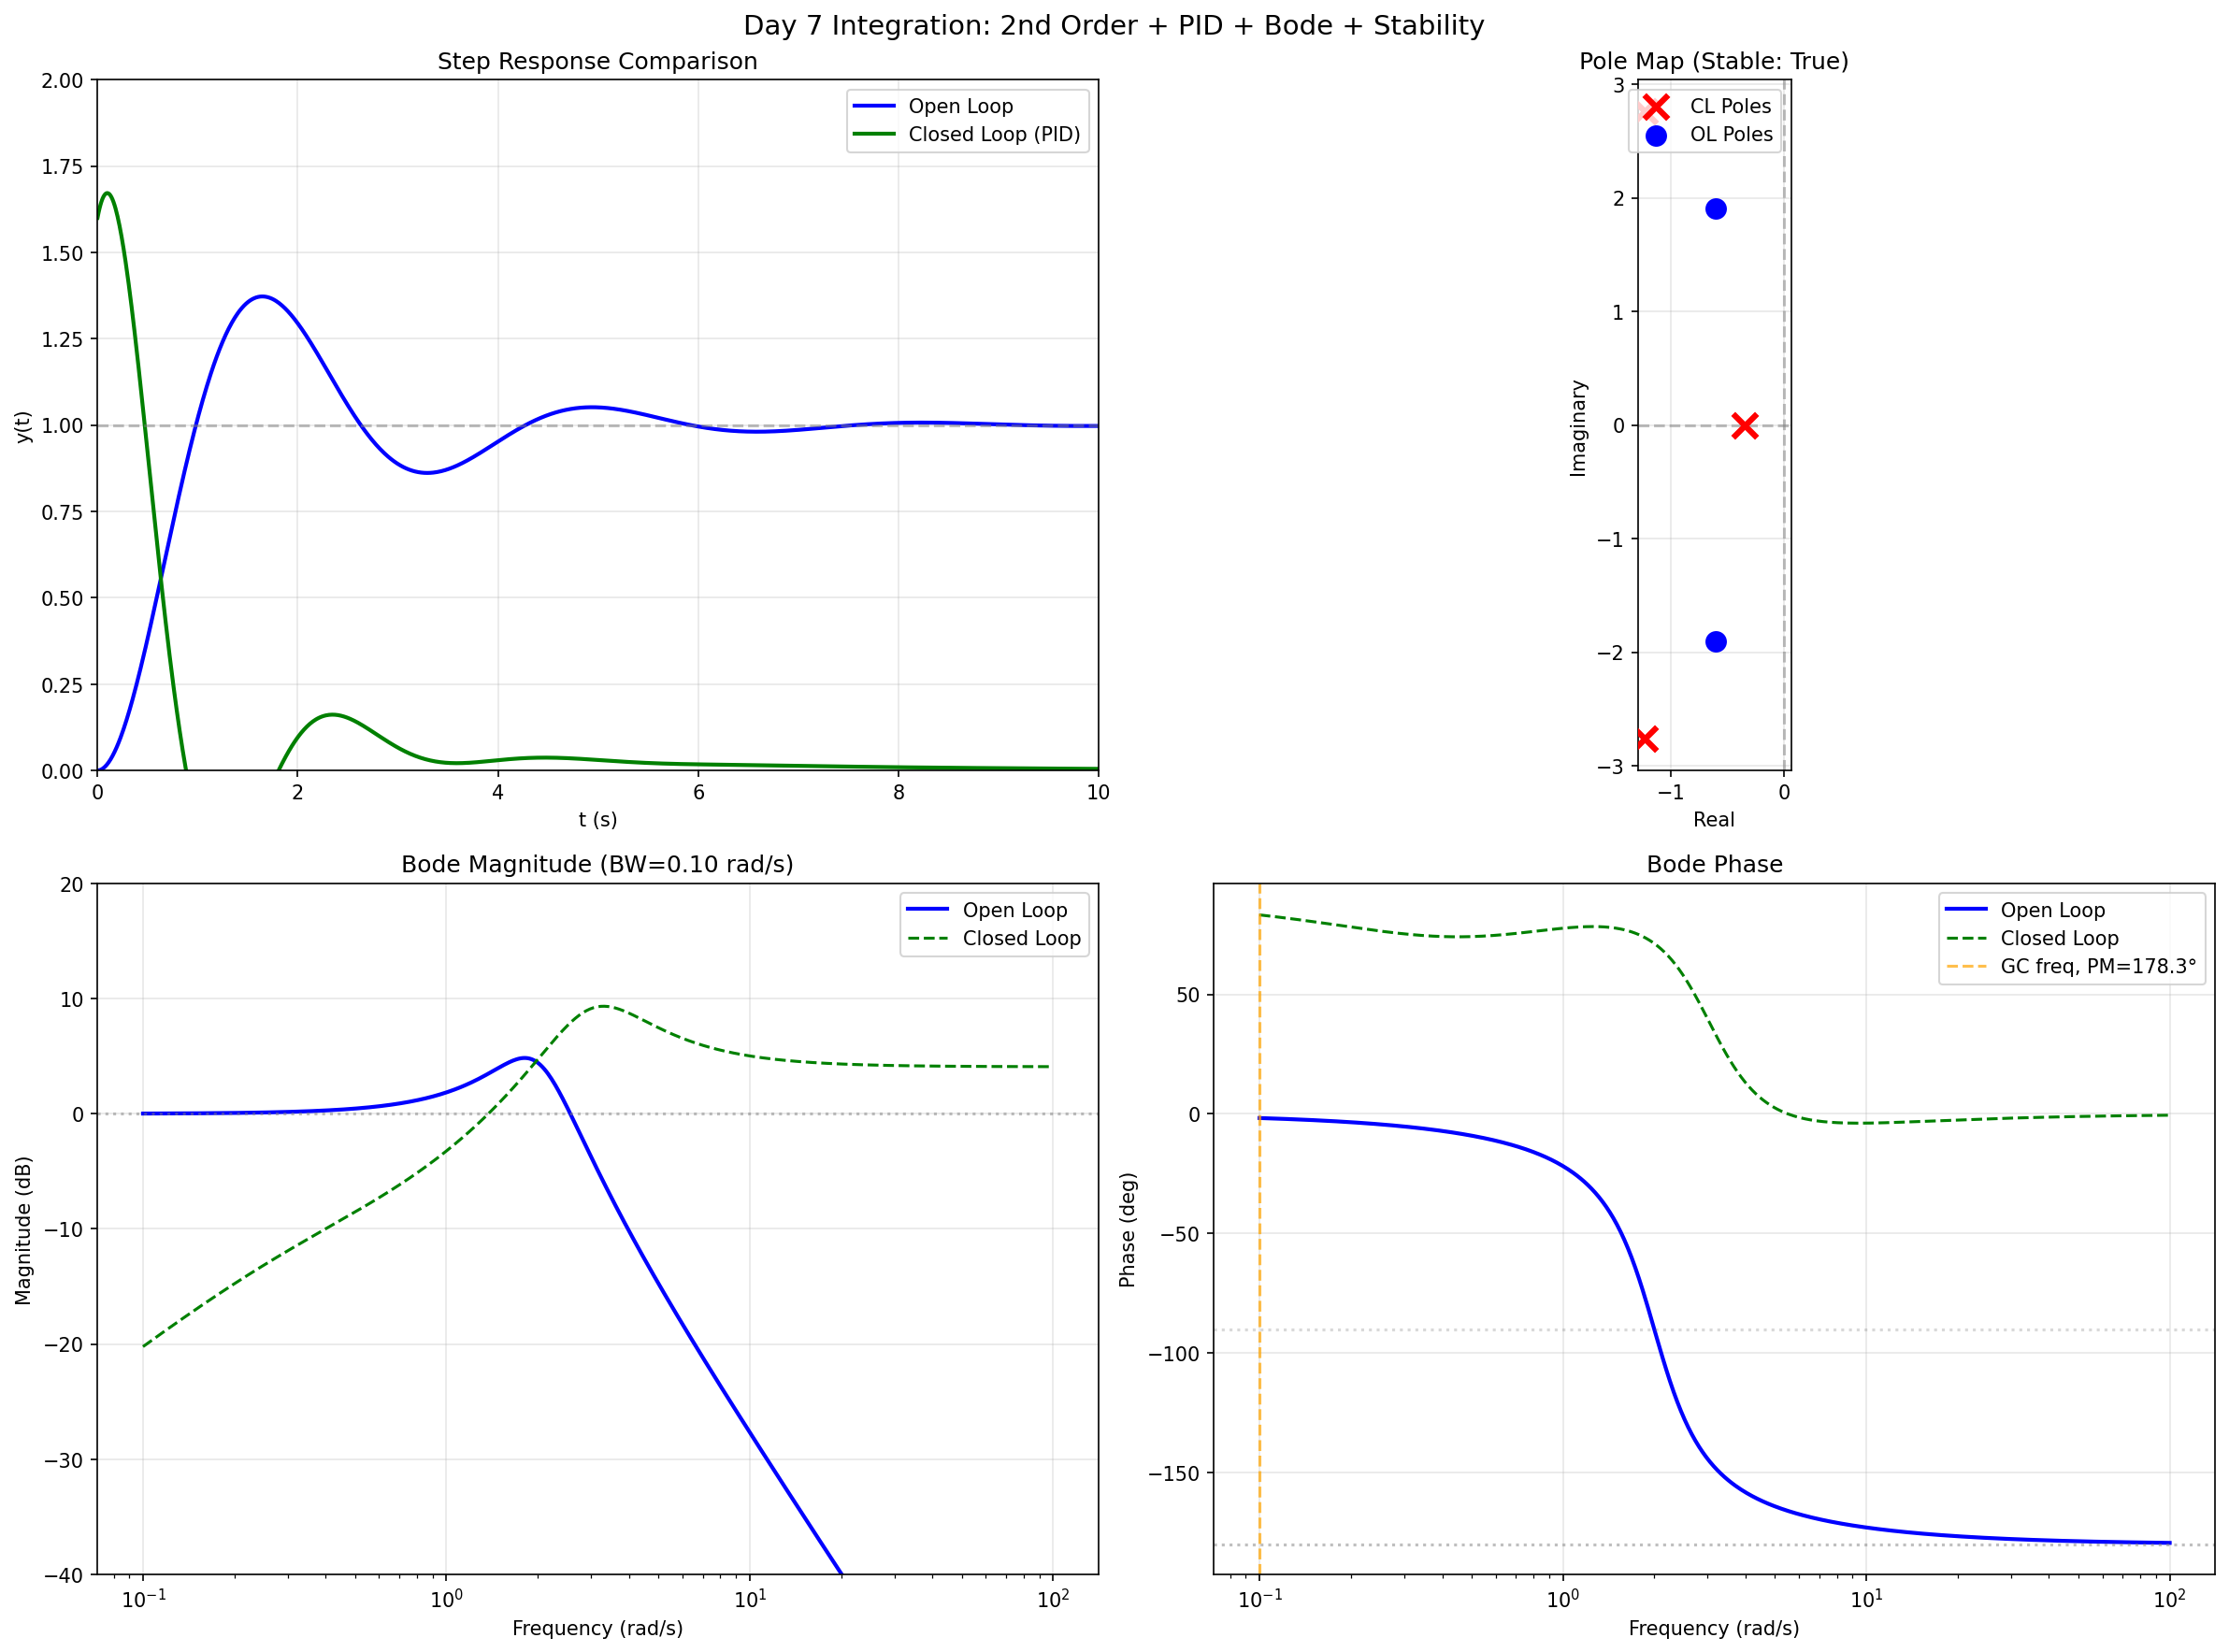

The Python source for this figure:
import numpy as np
import matplotlib
matplotlib.use('Agg')
import matplotlib.pyplot as plt
from scipy import signal

# ===== Day 7: Integration Project =====

print("=" * 60)
print("Day 7: 综合项目 - 二阶系统 + PID + Bode + 稳定性分析")
print("=" * 60)

# ===== Plant: 二阶系统 G(s) = wn^2 / (s^2 + 2*zeta*wn*s + wn^2) =====
wn, zeta = 2.0, 0.3
G = signal.TransferFunction([wn**2], [1, 2*zeta*wn, wn**2])
print(f"\nPlant: G(s) = {wn}² / (s² + 2*{zeta}*{wn}s + {wn}²)")
print(f"     = {wn**2} / (s² + {2*zeta*wn}s + {wn**2})")

# Step 1: 开环阶跃响应
t = np.linspace(0, 10, 1000)
t_out, y_ol = signal.step(G, T=t)

# Step 2: PID 参数（Z-N 整定估计）
# 估计延时 theta=0.5（保守）
Kp, Ki, Kd = 1.5, 0.8, 0.4
print(f"\nPID Parameters: Kp={Kp}, Ki={Ki}, Kd={Kd}")

# Step 3: 闭环传递函数
# C(s) = (Kd*s² + Kp*s + Ki) / s
# T(s) = C*G / (1 + C*G)
# 特征: s(s² + 2*zeta*wn*s + wn²) + wn²(Kd*s² + Kp*s + Ki) = 0
# s³ + (2*zeta*wn + wn²*Kd)s² + (wn²*Kp + wn²)s + wn²*Ki = 0
char = [1, 2*zeta*wn + wn**2*Kd, wn**2*Kp + wn**2, wn**2*Ki]
cl_poles = np.roots(char)
stable = all(p.real < 0 for p in cl_poles)
print(f"\n闭环极点: {[f'{p:.3f}' for p in cl_poles]}")
print(f"稳定: {stable}")

# 闭环阶跃响应
num_cl = [wn**2*Kd, wn**2*Kp, wn**2*Ki, 0]
den_cl = char
T_cl = signal.TransferFunction(num_cl, den_cl)
t_cl, y_cl = signal.step(T_cl, T=t)

# Step 4: Bode 图
omega = np.logspace(-1, 2, 500)
w_ol, H_ol = signal.freqresp(G, omega)
mag_ol = 20 * np.log10(np.abs(H_ol))
phase_ol = np.angle(H_ol, deg=True)

# 闭环 Bode
w_cl, H_cl = signal.freqresp(T_cl, omega)
mag_cl = 20 * np.log10(np.abs(H_cl))
phase_cl = np.angle(H_cl, deg=True)

# 带宽（-3dB 截止频率）
bw_idx = np.where(mag_cl <= -3)[0]
bw = w_cl[bw_idx[0]] if len(bw_idx) > 0 else np.nan

# 相位裕度（在增益交叉频率）
gc_idx = np.where(mag_ol >= 0)[0]
if len(gc_idx) > 0:
    gc_freq = w_ol[gc_idx[0]]
    gc_phase = phase_ol[gc_idx[0]]
    pm = 180 + gc_phase
else:
    pm = np.nan

print(f"\n性能指标:")
print(f"  带宽 (BW-3dB): {bw:.3f} rad/s")
print(f"  相位裕度 (PM): {pm:.1f}°" if not np.isnan(pm) else "  相位裕度: N/A")

# ===== 可视化 =====
fig = plt.figure(figsize=(16, 12))

# 1. 阶跃响应对比
ax1 = fig.add_subplot(2, 2, 1)
ax1.plot(t_out, y_ol, 'b-', lw=2, label='Open Loop')
ax1.plot(t_cl, y_cl, 'g-', lw=2, label='Closed Loop (PID)')
ax1.axhline(y=1, color='gray', ls='--', alpha=0.5)
ax1.set_xlabel('t (s)')
ax1.set_ylabel('y(t)')
ax1.set_title('Step Response Comparison')
ax1.legend()
ax1.grid(True, alpha=0.3)
ax1.set_xlim(0, 10)
ax1.set_ylim(0, 2)

# 2. 极点位置
ax2 = fig.add_subplot(2, 2, 2)
ax2.scatter([p.real for p in cl_poles], [p.imag for p in cl_poles], 
           marker='x', s=150, lw=3, color='red', label='CL Poles', zorder=5)
ol_poles = np.roots([1, 2*zeta*wn, wn**2])
ax2.scatter([p.real for p in ol_poles], [p.imag for p in ol_poles],
           marker='o', s=100, color='blue', label='OL Poles', zorder=5)
ax2.axvline(x=0, color='gray', ls='--', alpha=0.5)
ax2.axhline(y=0, color='gray', ls='--', alpha=0.5)
ax2.set_xlabel('Real')
ax2.set_ylabel('Imaginary')
ax2.set_title(f'Pole Map (Stable: {stable})')
ax2.legend()
ax2.grid(True, alpha=0.3)
ax2.set_aspect('equal')

# 3. 开环 Bode 幅值
ax3 = fig.add_subplot(2, 2, 3)
ax3.semilogx(w_ol, mag_ol, 'b-', lw=2, label='Open Loop')
ax3.semilogx(w_cl, mag_cl, 'g--', lw=1.5, label='Closed Loop')
ax3.axhline(y=0, color='gray', ls=':', alpha=0.5)
ax3.set_xlabel('Frequency (rad/s)')
ax3.set_ylabel('Magnitude (dB)')
ax3.set_title(f'Bode Magnitude (BW={bw:.2f} rad/s)')
ax3.legend()
ax3.grid(True, alpha=0.3)
ax3.set_ylim(-40, 20)

# 4. 开环 Bode 相位
ax4 = fig.add_subplot(2, 2, 4)
ax4.semilogx(w_ol, phase_ol, 'b-', lw=2, label='Open Loop')
ax4.semilogx(w_cl, phase_cl, 'g--', lw=1.5, label='Closed Loop')
ax4.axhline(y=-180, color='gray', ls=':', alpha=0.5)
ax4.axhline(y=-90, color='gray', ls=':', alpha=0.3)
if not np.isnan(pm):
    ax4.axvline(x=gc_freq, color='orange', ls='--', alpha=0.7, label=f'GC freq, PM={pm:.1f}°')
ax4.set_xlabel('Frequency (rad/s)')
ax4.set_ylabel('Phase (deg)')
ax4.set_title('Bode Phase')
ax4.legend()
ax4.grid(True, alpha=0.3)

plt.suptitle('Day 7 Integration: 2nd Order + PID + Bode + Stability', fontsize=14)
plt.tight_layout()
plt.savefig('C:/Users/WUccc/.openclaw/workspace/notes/工程控制论/code/day7_integration.png', dpi=150, bbox_inches='tight')
print("\nFigure saved: day7_integration.png")

# ===== 最终汇总 =====
print("\n" + "=" * 60)
print("Week 1 Summary: 工程控制论 数学推导")
print("=" * 60)
print("""
Day 1: 传递函数 + 典型环节阶跃响应
  - 4种环节: 比例/惯性/积分/微分
  - 惯性环节: y=K(1-e^{-t/T}), T=63.2%时间常数

Day 2: 二阶系统 + 阻尼比
  - 欠阻尼/临界/过阻尼三类
  - Mp, tp, ts 公式
  - Butterworth最优: zeta=0.707

Day 3: Routh-Hurwitz 稳定性判据
  - 第一列同号 = 稳定
  - K临界稳定计算

Day 4: Bode 图 + 频率特性
  - 折线近似法
  - 谐振峰值 Mr
  - 带宽概念

Day 5: Nyquist 稳定性判据
  - Z = N + P
  - 包围-1点判断稳定性

Day 6: PID 控制 + Ziegler-Nichols
  - P/I/D 三项作用
  - Z-N 整定公式

Day 7: 整合项目
  - 二阶系统 + PID + Bode + 稳定性
""")
